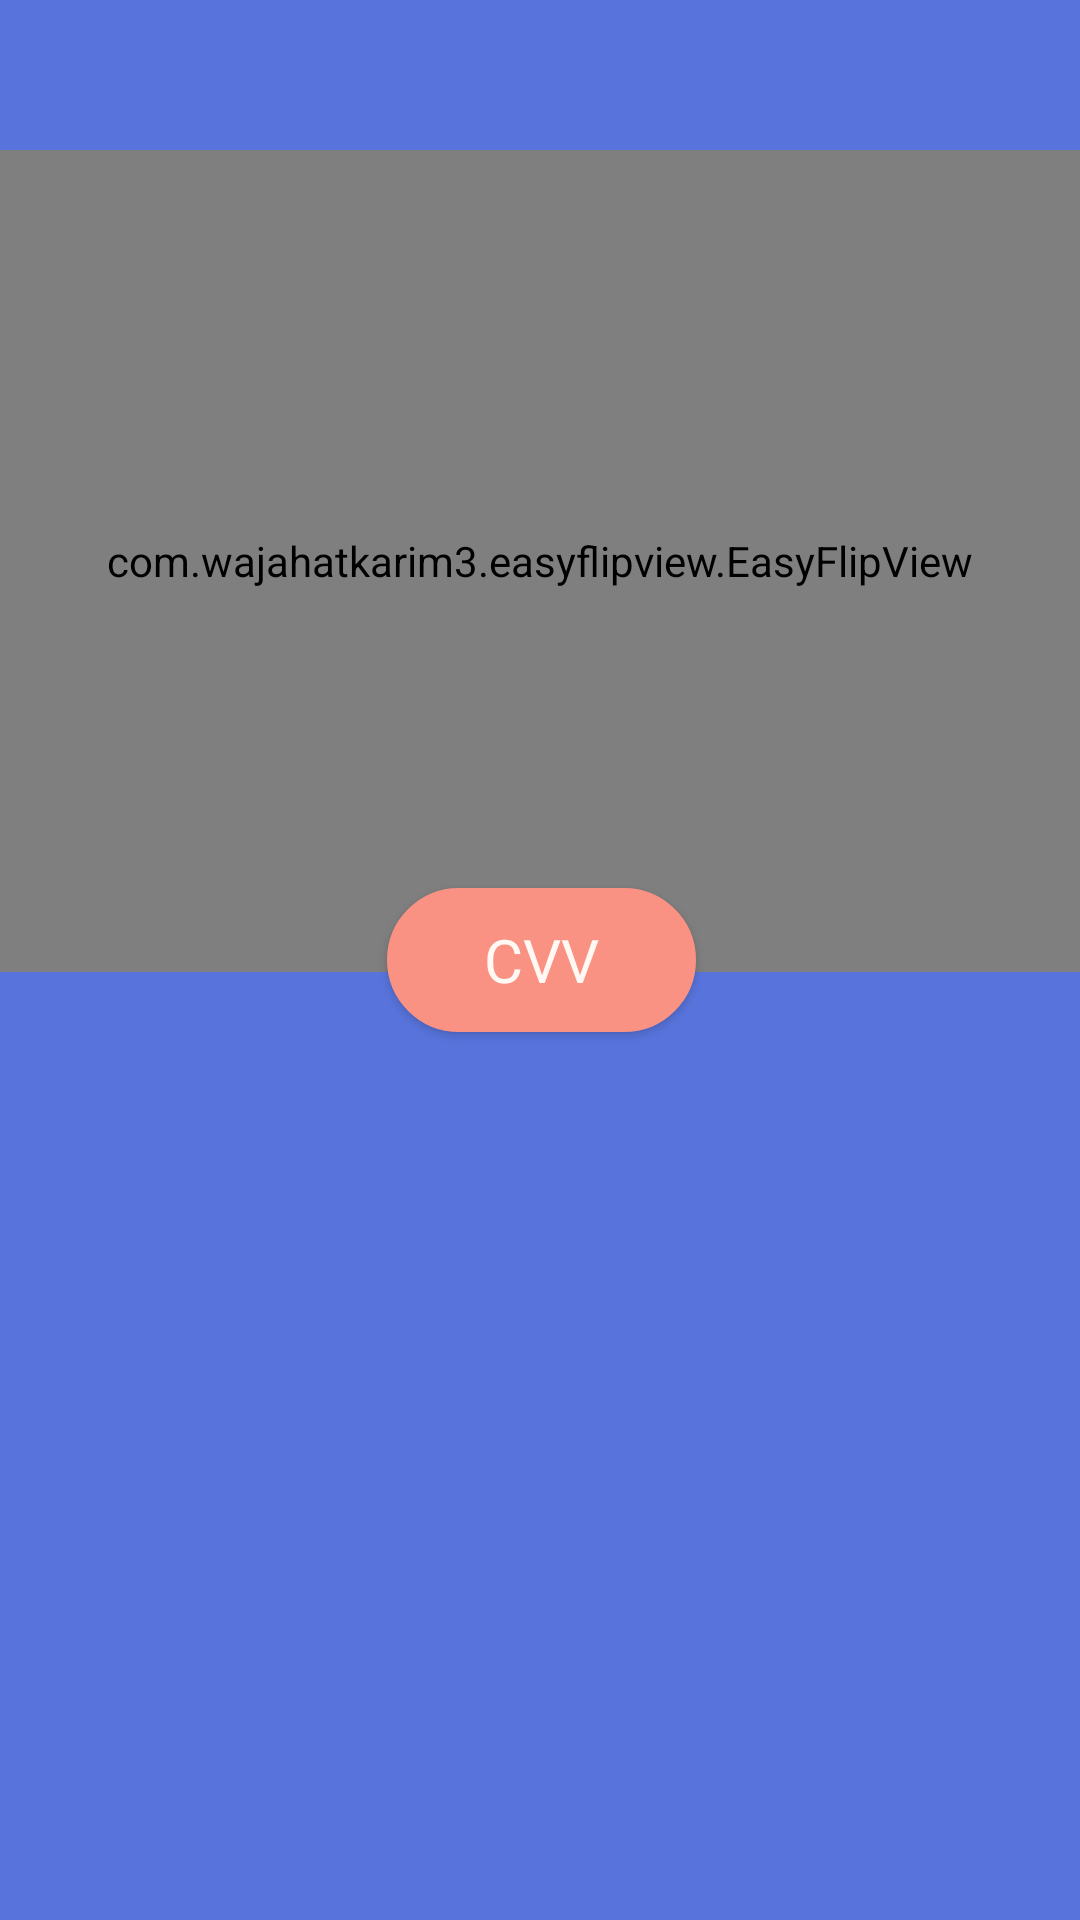

Produce the Android XML layout that renders to this screen, including the resource entries it uses.
<!-- AndroidManifest.xml: application theme Theme.MaterialComponents.DayNight.NoActionBar -->
<!-- res/layout/activity_payments.xml -->
<?xml version="1.0" encoding="utf-8"?>
<RelativeLayout xmlns:android="http://schemas.android.com/apk/res/android"
    xmlns:app="http://schemas.android.com/apk/res-auto"
    xmlns:tools="http://schemas.android.com/tools"
    android:layout_width="match_parent"
    android:layout_height="match_parent"
    android:background="@color/blue">

    <com.wajahatkarim3.easyflipview.EasyFlipView
        android:id="@+id/cardFlipView"
        android:layout_width="380dp"
        android:layout_height="274dp"
        android:layout_alignParentTop="true"
        android:layout_centerHorizontal="true"
        android:layout_marginTop="50dp"
        app:flipDuration="400"
        app:flipEnabled="true"
        app:flipFrom="front"
        app:flipOnTouch="false"
        app:flipType="vertical"
        app:layout_constraintBottom_toBottomOf="parent"
        app:layout_constraintEnd_toEndOf="parent"
        app:layout_constraintHorizontal_bias="0.487"
        app:layout_constraintStart_toStartOf="parent"
        app:layout_constraintTop_toTopOf="parent"
        app:layout_constraintVertical_bias="0.255"
        tools:ignore="MissingClass">

        
        <include layout="@layout/cardback"/>

        
        <include layout="@layout/cardfront"/>


    </com.wajahatkarim3.easyflipview.EasyFlipView>


    <Button
        android:id="@+id/cvvButton"
        android:layout_width="154dp"
        android:layout_height="wrap_content"
        android:layout_alignParentStart="true"
        android:layout_alignParentEnd="true"
        android:layout_centerInParent="true"

        android:layout_marginStart="129dp"
        android:layout_marginTop="456dp"
        android:layout_marginEnd="128dp"
        android:background="@drawable/main_button"
        android:fontFamily="@font/quicksand_bold"
        android:gravity="center"
        android:paddingLeft="30dp"
        android:paddingRight="30dp"
        android:text="CVV"
        android:textAppearance="@style/TextAppearance.AppCompat.Medium"
        android:textColor="@color/white"
        android:textSize="20dp"
        app:backgroundTint="@null"
        app:layout_constraintBottom_toBottomOf="parent"
        app:layout_constraintEnd_toEndOf="parent"
        app:layout_constraintStart_toStartOf="parent"
        app:layout_constraintTop_toTopOf="parent"
        app:layout_constraintVertical_bias="0.763" />

    <Button
        android:id="@+id/payButton"
        android:layout_width="200dp"
        android:layout_height="wrap_content"
        android:layout_centerHorizontal="true"
        android:layout_marginTop="650dp"
        android:layout_marginBottom="16dp"
        android:background="@drawable/main_button2"
        android:fontFamily="@font/quicksand_bold"
        android:gravity="center"
        android:paddingLeft="29dp"
        android:paddingRight="29dp"
        android:text="Pay"
        android:textAppearance="@style/TextAppearance.AppCompat.Medium"
        android:textColor="@color/white"
        android:textSize="20dp"
        app:backgroundTint="@null"
        app:layout_constraintBottom_toBottomOf="parent"
        app:layout_constraintEnd_toEndOf="parent"
        app:layout_constraintHorizontal_bias="0.497"
        app:layout_constraintStart_toStartOf="parent">

    </Button>

</RelativeLayout>
<!-- res/layout/cardback.xml (included above) -->
<?xml version="1.0" encoding="utf-8"?>
<androidx.constraintlayout.widget.ConstraintLayout xmlns:android="http://schemas.android.com/apk/res/android"
    xmlns:app="http://schemas.android.com/apk/res-auto"
    xmlns:tools="http://schemas.android.com/tools"
    android:layout_width="match_parent"
    android:layout_height="match_parent">

    <ImageView
        android:id="@+id/imageView3"
        android:layout_width="348dp"
        android:layout_height="449dp"
        android:src="@drawable/cardback"
        app:layout_constraintBottom_toBottomOf="parent"
        app:layout_constraintEnd_toEndOf="parent"
        app:layout_constraintStart_toStartOf="parent"
        app:layout_constraintTop_toTopOf="parent" />

    <EditText
        android:id="@+id/cvv"
        android:layout_width="83dp"
        android:layout_height="42dp"
        android:ems="10"
        android:fontFamily="@font/quicksand_bold"
        android:hint="CVV"
        android:inputType="numberPassword"
        android:textColor="@color/white"
        android:textColorHint="@color/white"
        app:layout_constraintBottom_toBottomOf="@+id/imageView3"
        app:layout_constraintEnd_toEndOf="@+id/imageView3"
        app:layout_constraintHorizontal_bias="0.105"
        app:layout_constraintStart_toStartOf="@+id/imageView3"
        app:layout_constraintTop_toTopOf="@+id/imageView3"
        app:layout_constraintVertical_bias="0.52" />

</androidx.constraintlayout.widget.ConstraintLayout>
<!-- res/layout/cardfront.xml (included above) -->
<?xml version="1.0" encoding="utf-8"?>
<androidx.constraintlayout.widget.ConstraintLayout xmlns:android="http://schemas.android.com/apk/res/android"
    xmlns:app="http://schemas.android.com/apk/res-auto"
    xmlns:tools="http://schemas.android.com/tools"
    android:layout_width="match_parent"
    android:layout_height="match_parent">

    <ImageView
        android:id="@+id/imageView3"
        android:layout_width="348dp"
        android:layout_height="449dp"
        android:src="@drawable/cardfront"
        app:layout_constraintBottom_toBottomOf="parent"
        app:layout_constraintEnd_toEndOf="parent"
        app:layout_constraintHorizontal_bias="0.492"
        app:layout_constraintStart_toStartOf="parent"
        app:layout_constraintTop_toTopOf="parent" />

    <EditText
        android:id="@+id/cardNumber"
        android:layout_width="207dp"
        android:layout_height="41dp"
        android:layout_alignParentStart="true"
        android:autofillHints=""
        android:ems="10"
        android:fontFamily="@font/quicksand_bold"
        android:hint="Card Number"
        android:inputType="number"
        android:textColor="@color/white"
        android:textColorHint="@color/white"
        app:layout_constraintBottom_toBottomOf="@+id/imageView3"
        app:layout_constraintEnd_toEndOf="@+id/imageView3"
        app:layout_constraintHorizontal_bias="0.163"
        app:layout_constraintStart_toStartOf="@+id/imageView3"
        app:layout_constraintTop_toTopOf="@+id/imageView3"
        app:layout_constraintVertical_bias="0.649" />

    <EditText
        android:id="@+id/Name"
        android:layout_width="wrap_content"
        android:layout_height="wrap_content"
        android:layout_centerVertical="true"
        android:ems="10"
        android:fontFamily="@font/quicksand_bold"
        android:hint="Your Name"
        android:inputType="textPersonName"
        android:textColor="@color/white"
        android:textColorHint="@color/white"
        app:layout_constraintBottom_toBottomOf="@+id/imageView3"
        app:layout_constraintEnd_toEndOf="@+id/imageView3"
        app:layout_constraintHorizontal_bias="0.186"
        app:layout_constraintStart_toStartOf="@+id/imageView3"
        app:layout_constraintTop_toTopOf="@+id/imageView3"
        app:layout_constraintVertical_bias="0.534" />

    <EditText
        android:id="@+id/expiryDate"
        android:layout_width="75dp"
        android:layout_height="wrap_content"
        android:layout_alignParentTop="true"
        android:layout_alignParentEnd="true"
        android:fontFamily="@font/quicksand_bold"
        android:hint="MM/YY"
        android:inputType="number"
        android:textColor="@color/white"
        android:textColorHint="@color/white"
        app:layout_constraintBottom_toBottomOf="@+id/imageView3"
        app:layout_constraintEnd_toEndOf="parent"
        app:layout_constraintHorizontal_bias="0.822"
        app:layout_constraintStart_toStartOf="@+id/imageView3"
        app:layout_constraintTop_toTopOf="@+id/imageView3"
        app:layout_constraintVertical_bias="0.646" />

    <ImageView
        android:id="@+id/cardType"
        android:layout_width="98dp"
        android:layout_height="53dp"
        app:layout_constraintBottom_toBottomOf="@+id/imageView3"
        app:layout_constraintEnd_toEndOf="@+id/imageView3"
        app:layout_constraintHorizontal_bias="0.908"
        app:layout_constraintStart_toStartOf="@+id/imageView3"
        app:layout_constraintTop_toTopOf="@+id/imageView3"
        app:layout_constraintVertical_bias="0.366" />

</androidx.constraintlayout.widget.ConstraintLayout>
<!-- resources referenced by this layout -->
<resources>
  <color name="blue">#5874DC</color>
  <color name="white">#FFF8F3</color>
  <!-- drawable cardback: png bitmap (drawable, 37656 bytes) -->
  <!-- drawable cardfront: png bitmap (drawable, 49912 bytes) -->
  <!-- drawable main_button (drawable) -->
  <?xml version="1.0" encoding="utf-8"?>
  <shape xmlns:android="http://schemas.android.com/apk/res/android" >
      <stroke
          android:width="1dp"
          android:color="@color/dark_orange" />
  
      <solid android:color="@color/dark_orange" />
  
      <padding
          android:left="1dp"
          android:right="1dp"
          android:bottom="1dp"
          android:top="1dp" />
  
      <corners android:radius="30dp" />
  </shape>
  <!-- drawable main_button2 (drawable) -->
  <?xml version="1.0" encoding="utf-8"?>
  <shape xmlns:android="http://schemas.android.com/apk/res/android" >
      <stroke
          android:width="1dp"
          android:color="@color/primary_blue" />
  
      <solid android:color="@color/primary_blue" />
  
      <padding
          android:left="1dp"
          android:right="1dp"
          android:bottom="1dp"
          android:top="1dp" />
  
      <corners android:radius="30dp" />
  </shape>
  <color name="dark_orange">#FA9284</color>
  <color name="primary_blue">#1C2639</color>
</resources>
